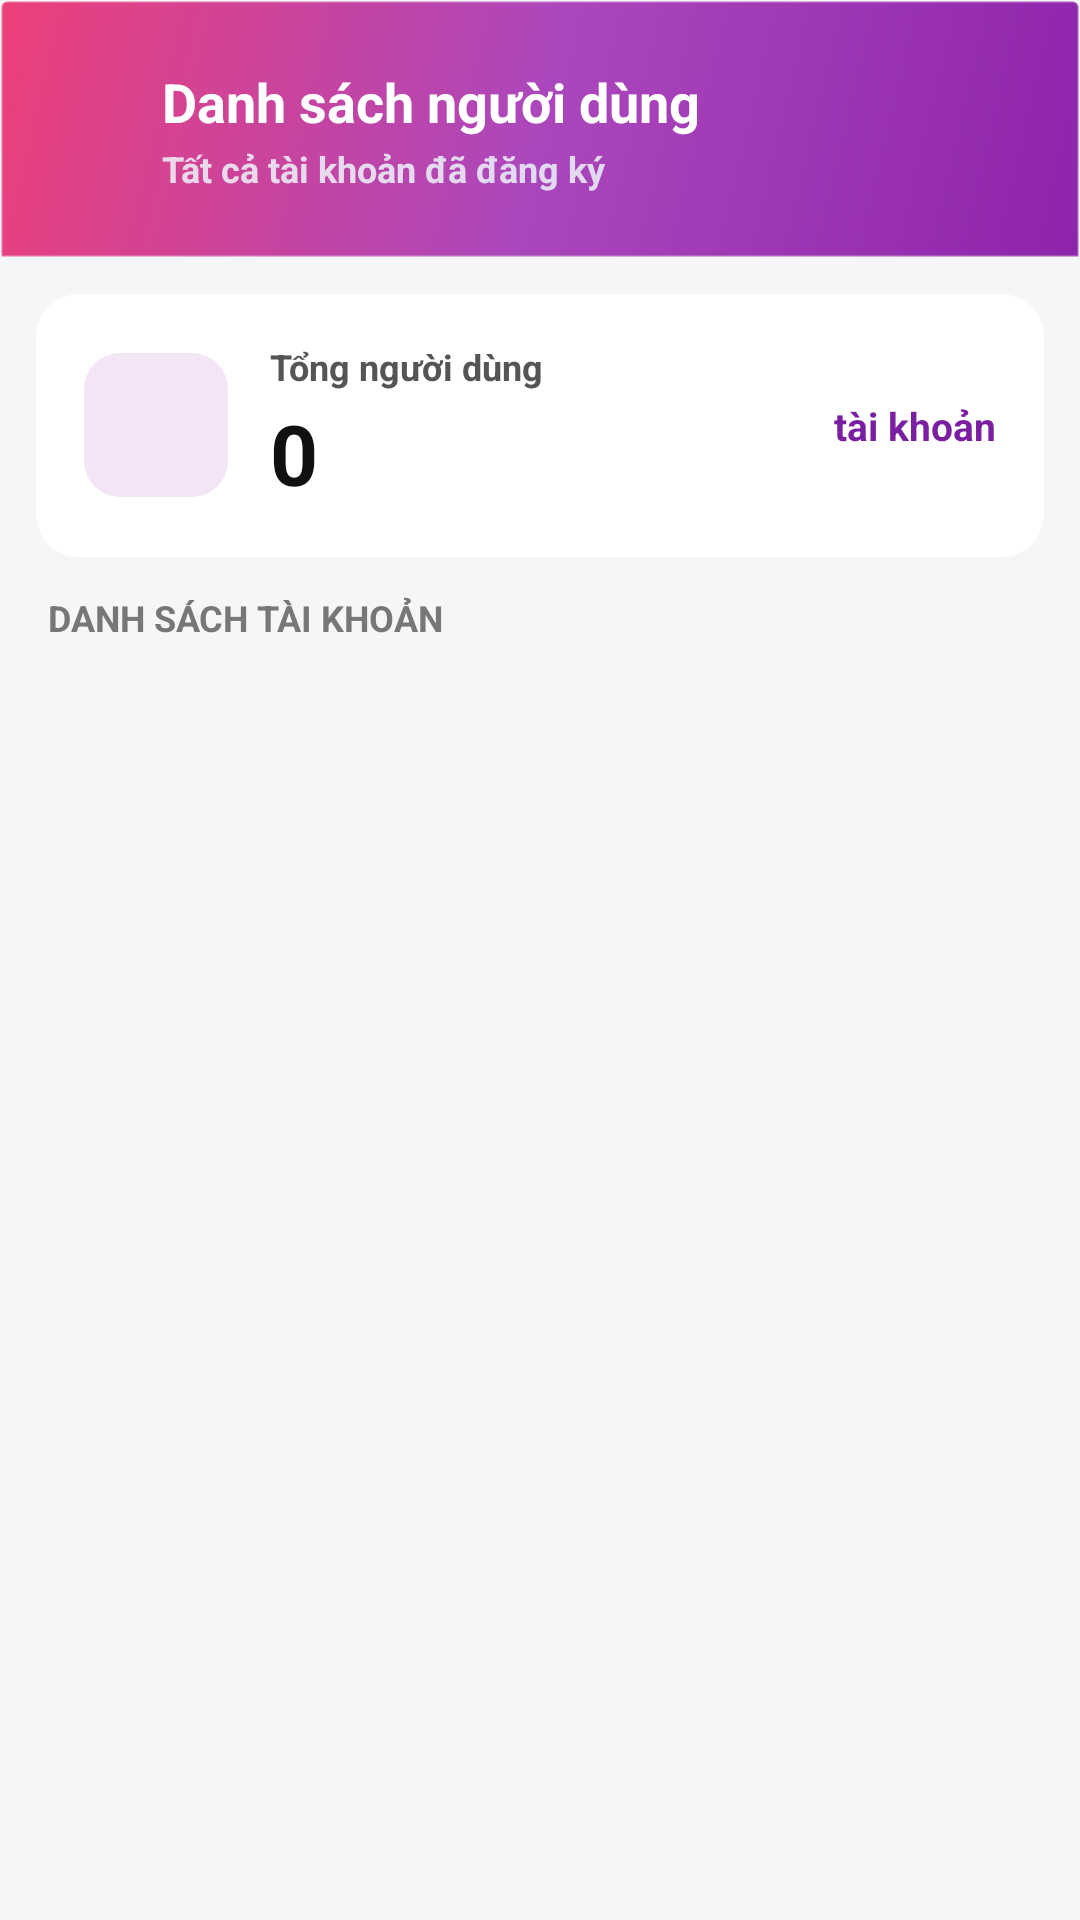

Android layout source for this screen:
<!-- AndroidManifest.xml: application theme Theme.AppTapchikhoakhoc -->
<!-- res/layout/activity_user_stats_detail.xml -->
<?xml version="1.0" encoding="utf-8"?>
<LinearLayout xmlns:android="http://schemas.android.com/apk/res/android"
    xmlns:app="http://schemas.android.com/apk/res-auto"
    android:id="@+id/rootLayout"
    android:layout_width="match_parent"
    android:layout_height="match_parent"
    android:orientation="vertical"
    android:background="#F4F6F8">

    
    <LinearLayout
        android:id="@+id/headerLayout"
        android:layout_width="match_parent"
        android:layout_height="86dp"
        android:background="@drawable/toolbar_gradient_red"
        android:gravity="center_vertical"
        android:orientation="horizontal"
        android:paddingStart="8dp"
        android:paddingEnd="16dp">

        <ImageView
            android:id="@+id/btn_back"
            android:layout_width="40dp"
            android:layout_height="40dp"
            android:src="@drawable/back"
            android:tint="@android:color/white"
            android:padding="8dp"
            android:background="@drawable/ripple_circle_white" />

        <LinearLayout
            android:layout_width="0dp"
            android:layout_height="wrap_content"
            android:layout_weight="1"
            android:layout_marginStart="6dp"
            android:orientation="vertical">

            <TextView
                android:layout_width="wrap_content"
                android:layout_height="wrap_content"
                android:text="Danh sách người dùng"
                android:textColor="@android:color/white"
                android:textSize="18sp"
                android:textStyle="bold" />

            <TextView
                android:layout_width="wrap_content"
                android:layout_height="wrap_content"
                android:text="Tất cả tài khoản đã đăng ký"
                android:textColor="#CCF0FFFF"
                android:textSize="12sp"
                android:textStyle="bold"
                android:layout_marginTop="2dp" />

        </LinearLayout>

    </LinearLayout>

    <androidx.core.widget.NestedScrollView
        android:layout_width="match_parent"
        android:layout_height="match_parent">

        <LinearLayout
            android:layout_width="match_parent"
            android:layout_height="wrap_content"
            android:orientation="vertical"
            android:padding="12dp">

            
            <androidx.cardview.widget.CardView
                android:id="@+id/cardTotalUsers"
                android:layout_width="match_parent"
                android:layout_height="wrap_content"
                android:layout_marginBottom="12dp"
                app:cardCornerRadius="14dp"
                app:cardElevation="0dp"
                app:cardBackgroundColor="@android:color/white">

                <LinearLayout
                    android:layout_width="match_parent"
                    android:layout_height="wrap_content"
                    android:orientation="horizontal"
                    android:padding="16dp"
                    android:gravity="center_vertical">

                    
                    <LinearLayout
                        android:layout_width="48dp"
                        android:layout_height="48dp"
                        android:gravity="center"
                        android:background="@drawable/user_icon_bg"
                        android:layout_marginEnd="14dp">

                        <ImageView
                            android:layout_width="24dp"
                            android:layout_height="24dp"
                            android:src="@drawable/ic_person"
                            android:tint="#7B1FA2" />

                    </LinearLayout>

                    <LinearLayout
                        android:layout_width="0dp"
                        android:layout_height="wrap_content"
                        android:layout_weight="1"
                        android:orientation="vertical">

                        <TextView
                            android:layout_width="wrap_content"
                            android:layout_height="wrap_content"
                            android:text="Tổng người dùng"
                            android:textSize="12sp"
                            android:textStyle="bold"
                            android:textColor="#555555" />

                        <TextView
                            android:id="@+id/tvSummaryTotal"
                            android:layout_width="wrap_content"
                            android:layout_height="wrap_content"
                            android:text="0"
                            android:textSize="28sp"
                            android:textStyle="bold"
                            android:textColor="#111111"
                            android:layout_marginTop="2dp" />

                    </LinearLayout>

                    <TextView
                        android:id="@+id/tvSummaryLabel"
                        android:layout_width="wrap_content"
                        android:layout_height="wrap_content"
                        android:text="tài khoản"
                        android:textSize="13sp"
                        android:textStyle="bold"
                        android:textColor="#7B1FA2" />

                </LinearLayout>
            </androidx.cardview.widget.CardView>

            
            <TextView
                android:layout_width="wrap_content"
                android:layout_height="wrap_content"
                android:text="DANH SÁCH TÀI KHOẢN"
                android:textSize="12sp"
                android:textStyle="bold"
                android:textColor="#777777"
                android:layout_marginBottom="8dp"
                android:layout_marginStart="4dp" />

            
            <TextView
                android:id="@+id/tvEmpty"
                android:layout_width="match_parent"
                android:layout_height="wrap_content"
                android:text="Chưa có người dùng nào"
                android:gravity="center"
                android:padding="40dp"
                android:textSize="15sp"
                android:textStyle="bold"
                android:textColor="#888888"
                android:visibility="gone" />

            
            <androidx.recyclerview.widget.RecyclerView
                android:id="@+id/recyclerView"
                android:layout_width="match_parent"
                android:layout_height="wrap_content"
                android:nestedScrollingEnabled="false" />

        </LinearLayout>
    </androidx.core.widget.NestedScrollView>

</LinearLayout>
<!-- resources referenced by this layout -->
<resources>
  <!-- drawable ripple_circle_white (drawable) -->
  <?xml version="1.0" encoding="utf-8"?>
  <ripple xmlns:android="http://schemas.android.com/apk/res/android"
      android:color="#4DFFFFFF">
      <item android:id="@android:id/mask">
          <shape android:shape="oval">
              <solid android:color="#FFFFFF"/>
          </shape>
      </item>
      <item>
          <shape android:shape="oval">
              <solid android:color="@android:color/transparent"/>
          </shape>
      </item>
  </ripple>
  <!-- drawable toolbar_gradient_red (drawable) -->
  <?xml version="1.0" encoding="utf-8"?>
  <shape xmlns:android="http://schemas.android.com/apk/res/android"
      android:shape="rectangle">
      <gradient
          android:startColor="#8E24AA"
          android:centerColor="#AB47BC"
          android:endColor="#EC407A"
          android:angle="135" />
      <corners
          android:topLeftRadius="2dp"
          android:topRightRadius="2dp"
          android:bottomLeftRadius="0dp"
          android:bottomRightRadius="0dp" />
      <stroke
          android:width="1dp"
          android:color="#33FFFFFF" />
  </shape>
  <!-- drawable user_icon_bg (drawable) -->
  <?xml version="1.0" encoding="utf-8"?>
  <shape xmlns:android="http://schemas.android.com/apk/res/android"
      android:shape="rectangle">
      <solid android:color="#F3E5F5"/>
      <corners android:radius="12dp"/>
  </shape>
  <style name="Theme.AppTapchikhoakhoc" parent="Base.Theme.AppTapchikhoakhoc" />
  <style name="Base.Theme.AppTapchikhoakhoc" parent="Theme.Material3.DayNight.NoActionBar">
          
          
      </style>
</resources>
